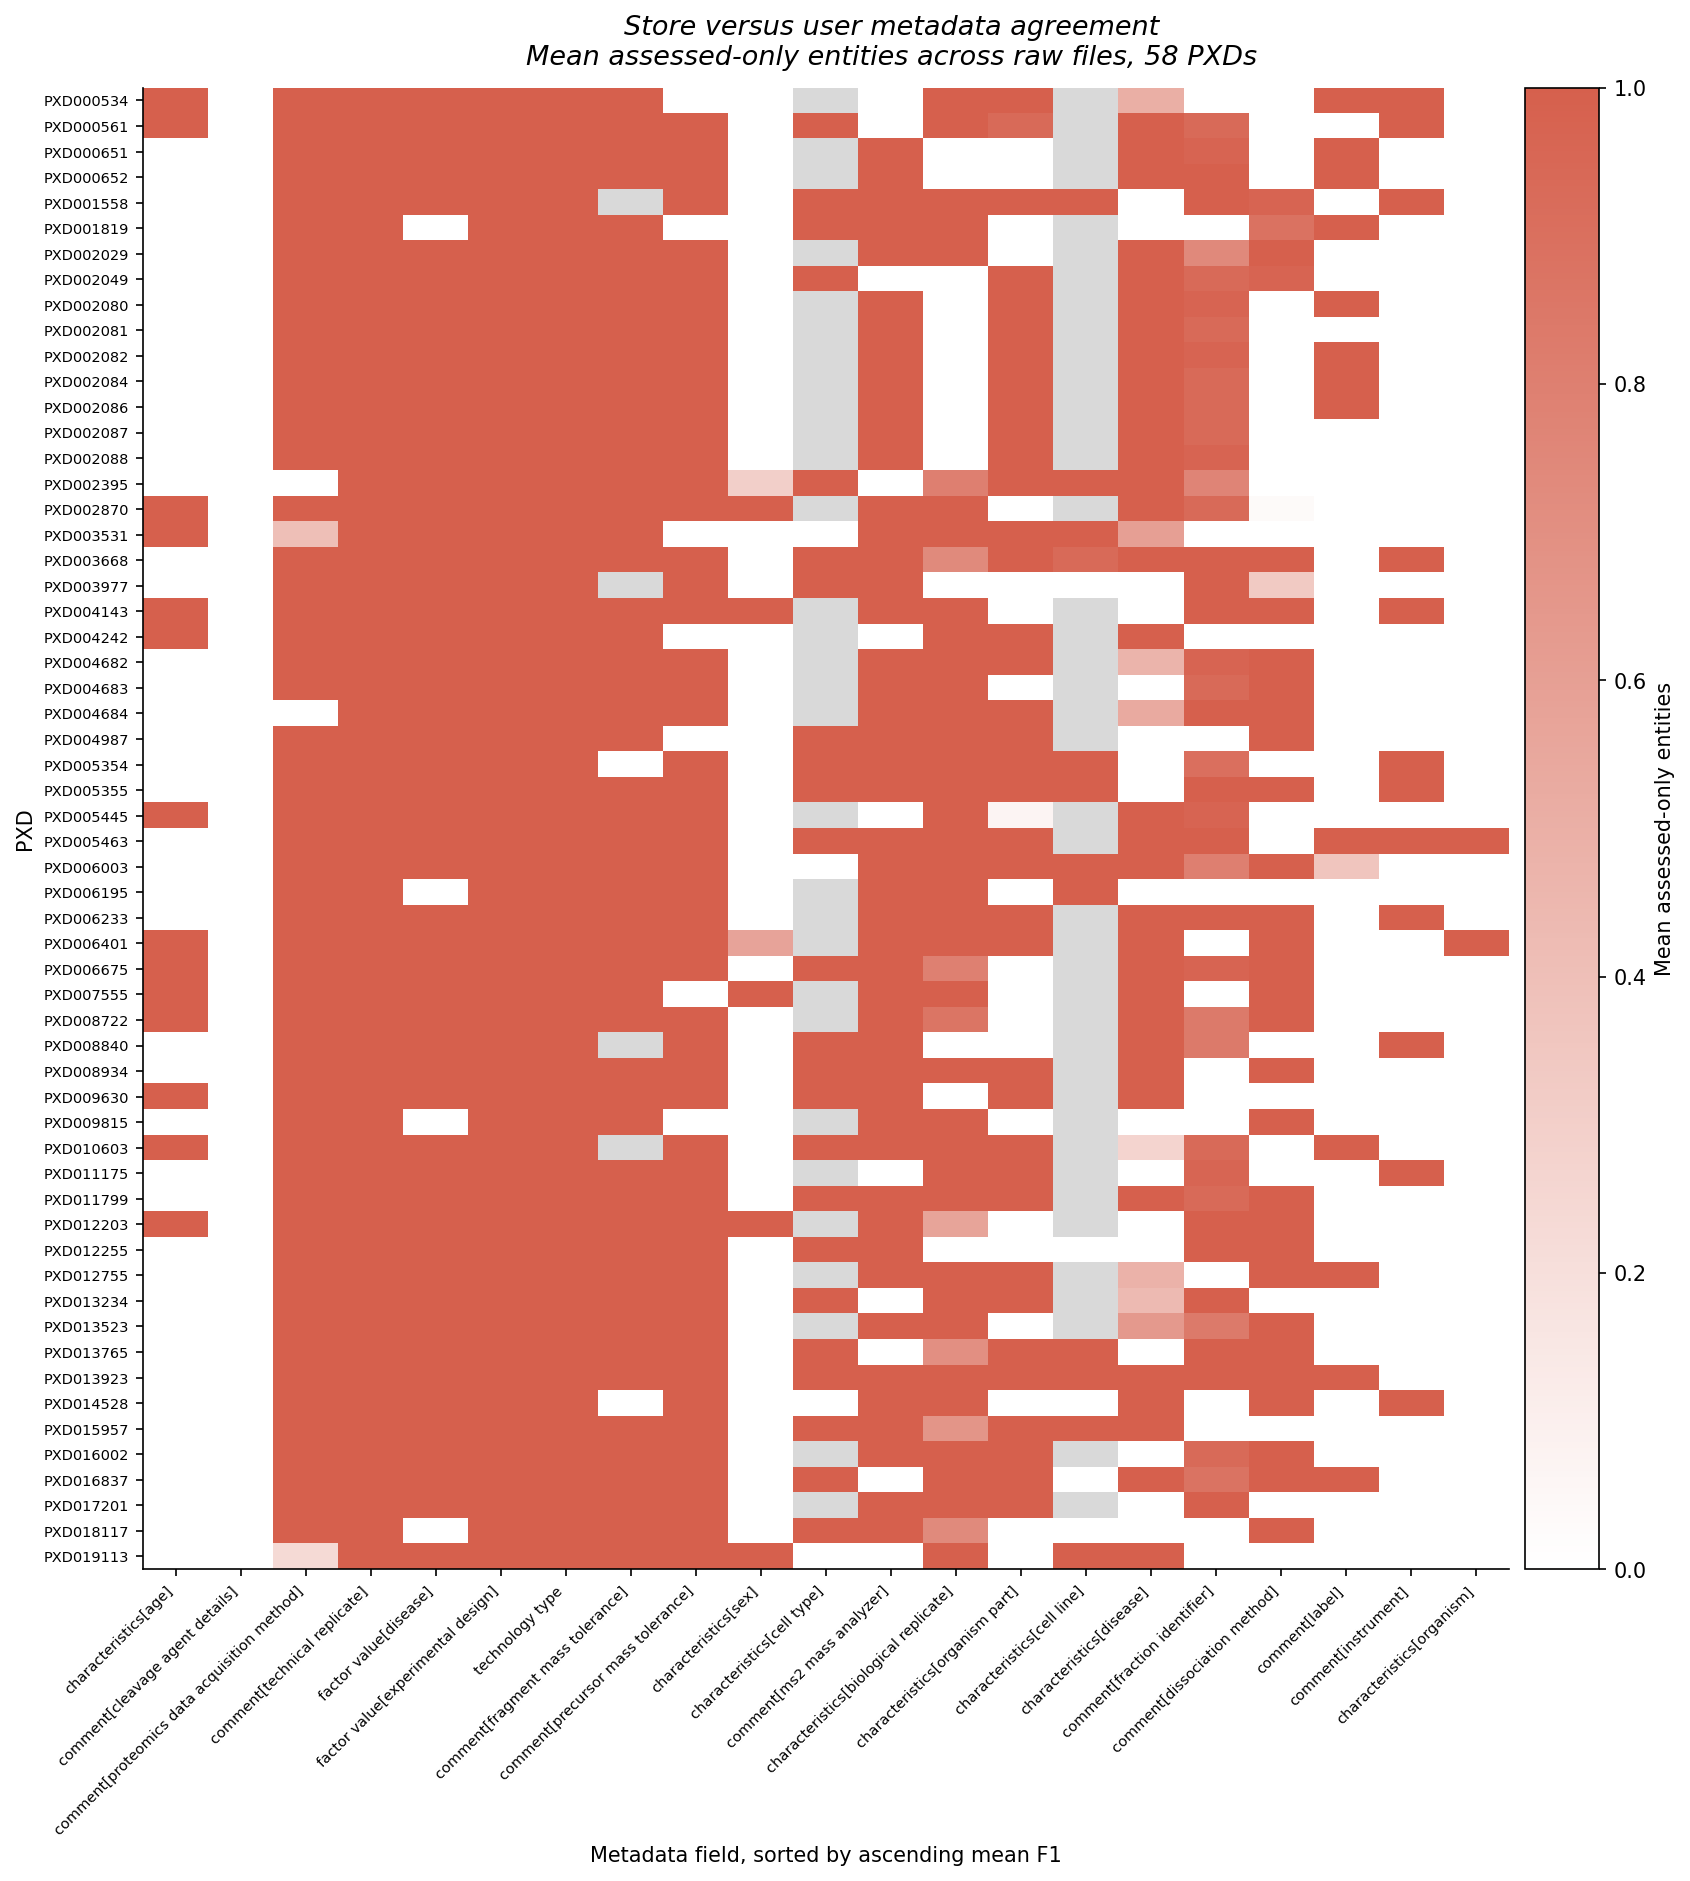

Values plotted in this chart, from the file beside it:
pxd	characteristics[age]	comment[cleavage agent details]	comment[proteomics data acquisition meth…	comment[technical replicate]	factor value[disease]	factor value[experimental design]	technology type	comment[fragment mass tolerance]	comment[precursor mass tolerance]	characteristics[sex]	characteristics[cell type]	comment[ms2 mass analyzer]	characteristics[biological replicate]	characteristics[organism part]	characteristics[cell line]	characteristics[disease]	comment[fraction identifier]	comment[dissociation method]	comment[label]	comment[instrument]	characteristics[organism]
PXD000534	1	0.000000	1	1	1	1	1	1	0.000000	0.000000	NA	0.000000	1	1	NA	0.5	0.000000	0.000000	1	1	0.000000
PXD000561	1	0.000000	1	1	1	1	1	1	1	0.000000	1	0.000000	1	0.9333	NA	1	0.9333	0.000000	0.000000	1	0.000000
PXD000651	0.000000	0.000000	1	1	1	1	1	1	1	0.000000	NA	1	0.000000	0.000000	NA	1	0.9667	0.000000	1	0.000000	0.000000
PXD000652	0.000000	0.000000	1	1	1	1	1	1	1	0.000000	NA	1	0.000000	0.000000	NA	1	1	0.000000	1	0.000000	0.000000
PXD001558	0.000000	0.000000	1	1	1	1	1	NA	1	0.000000	1	1	1	1	1	0.000000	1	0.9655	0.000000	1	0.000000
PXD001819	0.000000	0.000000	1	1	0.000000	1	1	1	0.000000	0.000000	1	1	1	0.000000	NA	0.000000	0.000000	0.8846	1	0.000000	0.000000
PXD002029	0.000000	0.000000	1	1	1	1	1	1	1	0.000000	NA	1	1	0.000000	NA	1	0.7391	1	0.000000	0.000000	0.000000
PXD002049	0.000000	0.000000	1	1	1	1	1	1	1	0.000000	1	0.000000	0.000000	1	NA	1	0.9333	0.9667	0.000000	0.000000	0.000000
PXD002080	0.000000	0.000000	1	1	1	1	1	1	1	0.000000	NA	1	0.000000	1	NA	1	0.9667	0.000000	1	0.000000	0.000000
PXD002081	0.000000	0.000000	1	1	1	1	1	1	1	0.000000	NA	1	0.000000	1	NA	1	0.9333	0.000000	0.000000	0.000000	0.000000
PXD002082	0.000000	0.000000	1	1	1	1	1	1	1	0.000000	NA	1	0.000000	1	NA	1	0.9667	0.000000	1	0.000000	0.000000
PXD002084	0.000000	0.000000	1	1	1	1	1	1	1	0.000000	NA	1	0.000000	1	NA	1	0.9333	0.000000	1	0.000000	0.000000
PXD002086	0.000000	0.000000	1	1	1	1	1	1	1	0.000000	NA	1	0.000000	1	NA	1	0.9333	0.000000	1	0.000000	0.000000
PXD002087	0.000000	0.000000	1	1	1	1	1	1	1	0.000000	NA	1	0.000000	1	NA	1	0.9333	0.000000	0.000000	0.000000	0.000000
PXD002088	0.000000	0.000000	1	1	1	1	1	1	1	0.000000	NA	1	0.000000	1	NA	1	0.9667	0.000000	0.000000	0.000000	0.000000
PXD002395	0.000000	0.000000	0.000000	1	1	1	1	1	1	0.3	1	0.000000	0.8	1	1	1	0.7667	0.000000	0.000000	0.000000	0.000000
PXD002870	1	0.000000	1	1	1	1	1	1	1	1	NA	1	1	0.000000	NA	1	0.9333	0.03333	0.000000	0.000000	0.000000
PXD003531	1	0.000000	0.4	1	1	1	1	1	0.000000	0.000000	0.000000	1	1	1	1	0.6	0.000000	0.000000	0.000000	0.000000	0.000000
PXD003668	0.000000	0.000000	1	1	1	1	1	1	1	0.000000	1	1	0.7333	1	0.9333	1	1	1	0.000000	1	0.000000
PXD003977	0.000000	0.000000	1	1	1	1	1	NA	1	0.000000	1	1	0.000000	0.000000	0.000000	0.000000	1	0.3333	0.000000	0.000000	0.000000
PXD004143	1	0.000000	1	1	1	1	1	1	1	1	NA	1	1	0.000000	NA	0.000000	1	1	0.000000	1	0.000000
PXD004242	1	0.000000	1	1	1	1	1	1	0.000000	0.000000	NA	0.000000	1	1	NA	1	0.000000	0.000000	0.000000	0.000000	0.000000
PXD004682	0.000000	0.000000	1	1	1	1	1	1	1	0.000000	NA	1	1	1	NA	0.4667	0.9667	1	0.000000	0.000000	0.000000
PXD004683	0.000000	0.000000	1	1	1	1	1	1	1	0.000000	NA	1	1	0.000000	NA	0.000000	0.9333	1	0.000000	0.000000	0.000000
PXD004684	0.000000	0.000000	0.000000	1	1	1	1	1	1	0.000000	NA	1	1	1	NA	0.5333	1	1	0.000000	0.000000	0.000000
PXD004987	0.000000	0.000000	1	1	1	1	1	1	0.000000	0.000000	1	1	1	1	NA	0.000000	0.000000	1	0.000000	0.000000	0.000000
PXD005354	0.000000	0.000000	1	1	1	1	1	0.000000	1	0.000000	1	1	1	1	1	0.000000	0.9	0.000000	0.000000	1	0.000000
PXD005355	0.000000	0.000000	1	1	1	1	1	1	1	0.000000	1	1	1	1	1	0.000000	1	1	0.000000	1	0.000000
PXD005445	1	0.000000	1	1	1	1	1	1	1	0.000000	NA	0.000000	1	0.06667	NA	1	0.9667	0.000000	0.000000	0.000000	0.000000
PXD005463	0.000000	0.000000	1	1	1	1	1	1	1	0.000000	1	1	1	1	NA	1	1	0.000000	1	1	1
PXD006003	0.000000	0.000000	1	1	1	1	1	1	1	0.000000	0.000000	1	1	1	1	1	0.8	1	0.3667	0.000000	0.000000
PXD006195	0.000000	0.000000	1	1	0.000000	1	1	1	1	0.000000	NA	1	1	0.000000	1	0.000000	0.000000	0.000000	0.000000	0.000000	0.000000
PXD006233	0.000000	0.000000	1	1	1	1	1	1	1	0.000000	NA	1	1	1	NA	1	1	1	0.000000	1	0.000000
PXD006401	1	0.000000	1	1	1	1	1	1	1	0.5714	NA	1	1	1	NA	1	0.000000	1	0.000000	0.000000	1
PXD006675	1	0.000000	1	1	1	1	1	1	1	0.000000	1	1	0.7931	0.000000	NA	1	0.9655	1	0.000000	0.000000	0.000000
PXD007555	1	0.000000	1	1	1	1	1	1	0.000000	1	NA	1	1	0.000000	NA	1	0.000000	1	0.000000	0.000000	0.000000
PXD008722	1	0.000000	1	1	1	1	1	1	1	0.000000	NA	1	0.8667	0.000000	NA	1	0.8333	1	0.000000	0.000000	0.000000
PXD008840	0.000000	0.000000	1	1	1	1	1	NA	1	0.000000	1	1	0.000000	0.000000	NA	1	0.8333	0.000000	0.000000	1	0.000000
PXD008934	0.000000	0.000000	1	1	1	1	1	1	1	0.000000	1	1	1	1	NA	1	0.000000	1	0.000000	0.000000	0.000000
PXD009630	1	0.000000	1	1	1	1	1	1	1	0.000000	1	1	0.000000	1	NA	1	0.000000	0.000000	0.000000	0.000000	0.000000
PXD009815	0.000000	0.000000	1	1	0.000000	1	1	1	0.000000	0.000000	NA	1	1	0.000000	NA	0.000000	0.000000	1	0.000000	0.000000	0.000000
PXD010603	1	0.000000	1	1	1	1	1	NA	1	0.000000	1	1	1	1	NA	0.2667	0.9333	0.000000	1	0.000000	0.000000
PXD011175	0.000000	0.000000	1	1	1	1	1	1	1	0.000000	NA	0.000000	1	1	NA	0.000000	0.9643	0.000000	0.000000	1	0.000000
PXD011799	0.000000	0.000000	1	1	1	1	1	1	1	0.000000	1	1	1	1	NA	1	0.9333	1	0.000000	0.000000	0.000000
PXD012203	1	0.000000	1	1	1	1	1	1	1	1	NA	1	0.5667	0.000000	NA	0.000000	1	1	0.000000	0.000000	0.000000
PXD012255	0.000000	0.000000	1	1	1	1	1	1	1	0.000000	1	1	0.000000	0.000000	0.000000	0.000000	1	1	0.000000	0.000000	0.000000
PXD012755	0.000000	0.000000	1	1	1	1	1	1	1	0.000000	NA	1	1	1	NA	0.4815	0.000000	1	1	0.000000	0.000000
PXD013234	0.000000	0.000000	1	1	1	1	1	1	1	0.000000	1	0.000000	1	1	NA	0.4333	1	0.000000	0.000000	0.000000	0.000000
PXD013523	0.000000	0.000000	1	1	1	1	1	1	1	0.000000	NA	1	1	0.000000	NA	0.6333	0.8333	1	0.000000	0.000000	0.000000
PXD013765	0.000000	0.000000	1	1	1	1	1	1	1	0.000000	1	0.000000	0.7	1	1	0.000000	1	1	0.000000	0.000000	0.000000
PXD013923	0.000000	0.000000	1	1	1	1	1	1	1	0.000000	1	1	1	1	1	1	1	1	1	0.000000	0.000000
PXD014528	0.000000	0.000000	1	1	1	1	1	0.000000	1	0.000000	0.000000	1	1	0.000000	0.000000	1	0.000000	1	0.000000	1	0.000000
PXD015957	0.000000	0.000000	1	1	1	1	1	1	1	0.000000	1	1	0.6667	1	1	1	0.000000	0.000000	0.000000	0.000000	0.000000
PXD016002	0.000000	0.000000	1	1	1	1	1	1	1	0.000000	NA	1	1	1	NA	0.000000	0.9333	1	0.000000	0.000000	0.000000
PXD016837	0.000000	0.000000	1	1	1	1	1	1	1	0.000000	1	0.000000	1	1	0.000000	1	0.875	1	1	0.000000	0.000000
PXD017201	0.000000	0.000000	1	1	1	1	1	1	1	0.000000	NA	1	1	1	NA	0.000000	1	0.000000	0.000000	0.000000	0.000000
PXD018117	0.000000	0.000000	1	1	0.000000	1	1	1	1	0.000000	1	1	0.7333	0.000000	0.000000	0.000000	0.000000	1	0.000000	0.000000	0.000000
PXD019113	0.000000	0.000000	0.2333	1	1	1	1	1	1	1	0.000000	0.000000	1	0.000000	1	1	0.000000	0.000000	0.000000	0.000000	0.000000
